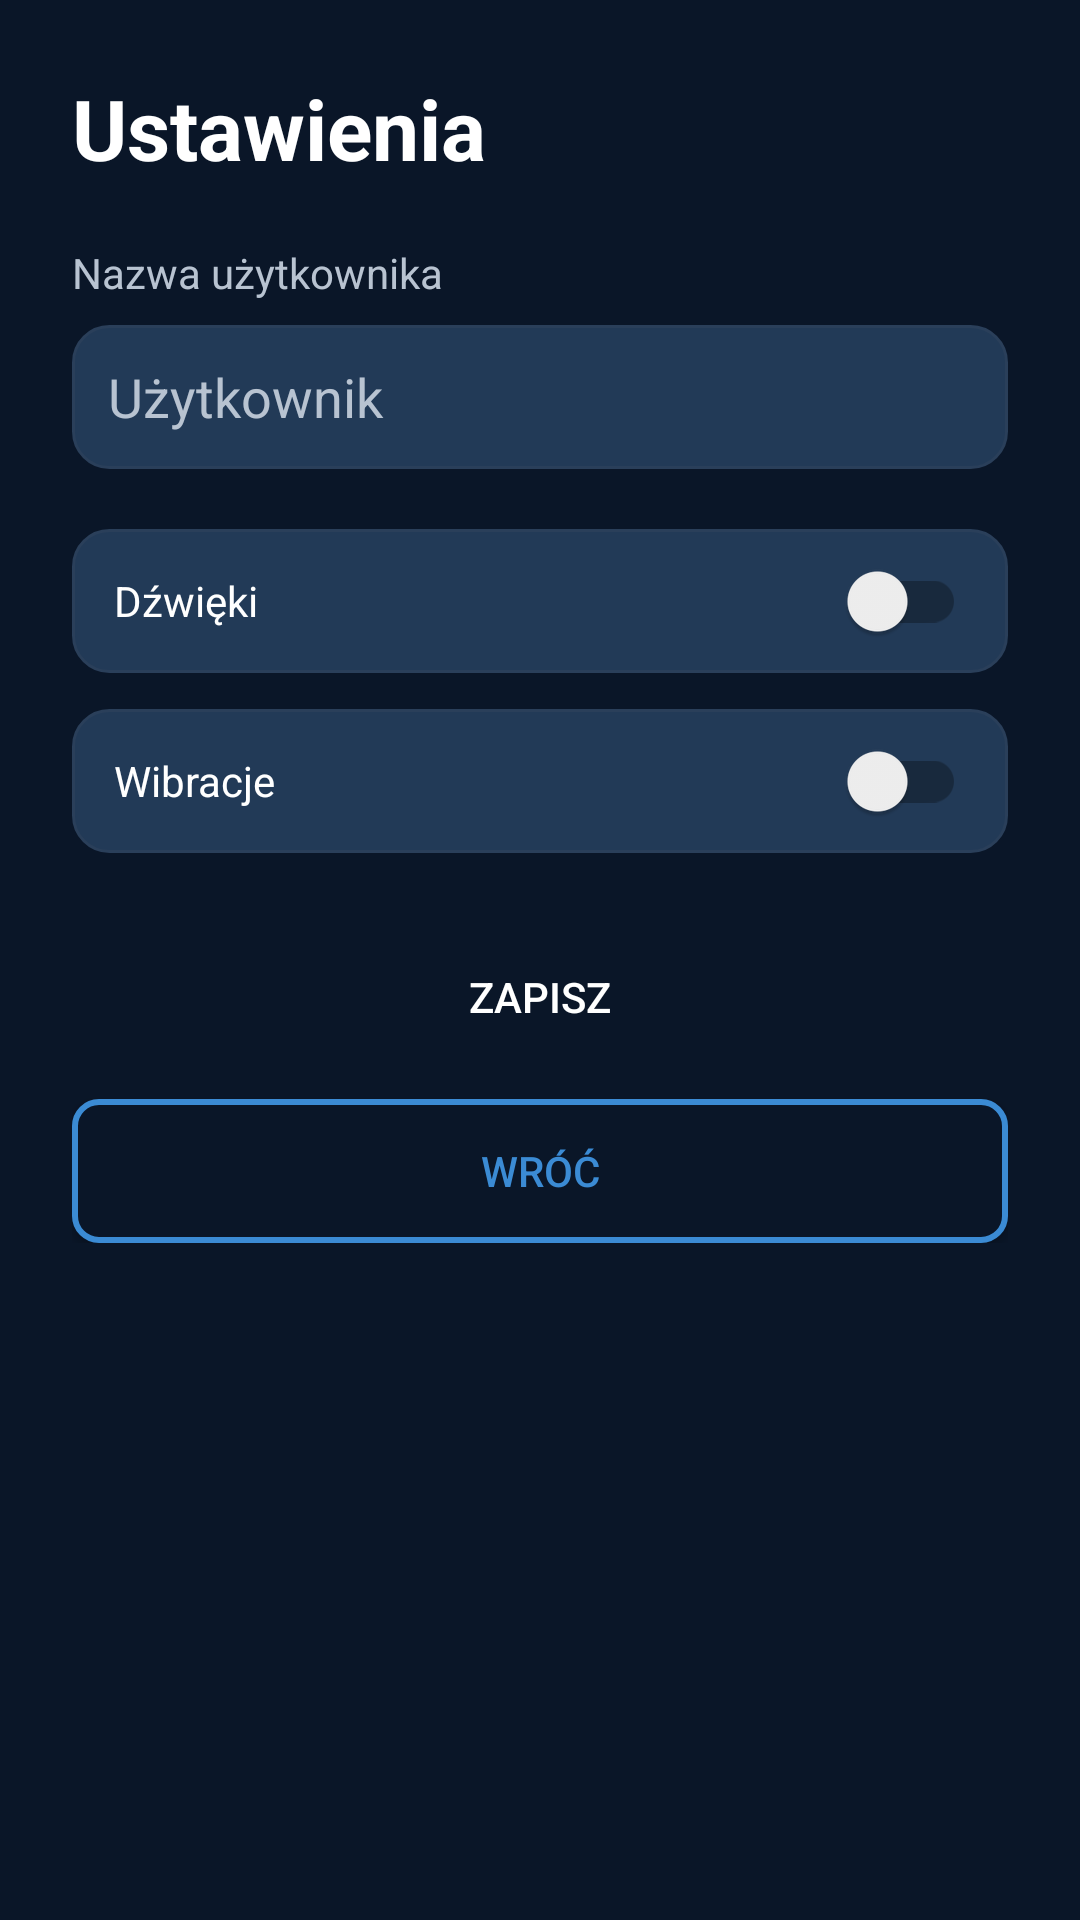

Layout XML and referenced resources for this Android screen:
<!-- AndroidManifest.xml: application theme Theme.CHemia -->
<!-- res/layout/activity_settings.xml -->
<?xml version="1.0" encoding="utf-8"?>
<ScrollView xmlns:android="http://schemas.android.com/apk/res/android"
    android:layout_width="match_parent"
    android:layout_height="match_parent"
    android:background="@color/bg_dark_primary"
    android:padding="24dp">

    <LinearLayout
        android:layout_width="match_parent"
        android:layout_height="wrap_content"
        android:orientation="vertical">

        <TextView
            android:layout_width="wrap_content"
            android:layout_height="wrap_content"
            android:text="@string/settings_title"
            android:textColor="@color/white"
            android:textSize="28sp"
            android:textStyle="bold"
            android:layout_marginBottom="20dp" />

        <TextView
            android:layout_width="wrap_content"
            android:layout_height="wrap_content"
            android:text="@string/settings_username_label"
            android:textColor="@color/text_dimmed"
            android:textSize="14sp"
            android:layout_marginBottom="8dp" />

        <EditText
            android:id="@+id/input_username"
            android:layout_width="match_parent"
            android:layout_height="48dp"
            android:background="@drawable/card_background"
            android:hint="@string/settings_username_hint"
            android:importantForAutofill="no"
            android:inputType="textVisiblePassword"
            android:maxLength="12"
            android:paddingStart="12dp"
            android:paddingEnd="12dp"
            android:singleLine="true"
            android:textColor="@color/white"
            android:textColorHint="@color/text_dimmed"
            android:layout_marginBottom="20dp" />

        <androidx.appcompat.widget.SwitchCompat
            android:id="@+id/switch_sound"
            android:layout_width="match_parent"
            android:layout_height="wrap_content"
            android:background="@drawable/card_background"
            android:padding="14dp"
            android:text="@string/settings_sound"
            android:textColor="@color/white"
            android:layout_marginBottom="12dp" />

        <androidx.appcompat.widget.SwitchCompat
            android:id="@+id/switch_haptics"
            android:layout_width="match_parent"
            android:layout_height="wrap_content"
            android:background="@drawable/card_background"
            android:padding="14dp"
            android:text="@string/settings_haptics"
            android:textColor="@color/white"
            android:layout_marginBottom="24dp" />

        <Button
            android:id="@+id/btn_save_settings"
            android:layout_width="match_parent"
            android:layout_height="48dp"
            android:background="@drawable/button_primary"
            android:text="@string/settings_save"
            android:textColor="@color/white"
            android:layout_marginBottom="10dp" />

        <Button
            android:id="@+id/btn_back_menu"
            android:layout_width="match_parent"
            android:layout_height="48dp"
            android:background="@drawable/button_outline"
            android:text="@string/settings_back"
            android:textColor="@color/accent_blue" />

    </LinearLayout>
</ScrollView>
<!-- resources referenced by this layout -->
<resources>
  <color name="accent_blue">#3B8BD4</color>
  <color name="bg_dark_primary">#0a1628</color>
  <color name="text_dimmed">#B8C3D1</color>
  <color name="white">#FFFFFFFF</color>
  <!-- drawable button_outline (drawable) -->
  <?xml version="1.0" encoding="utf-8"?>
  <shape xmlns:android="http://schemas.android.com/apk/res/android"
      android:shape="rectangle">
      <solid android:color="@color/bg_dark_primary" />
      <stroke
          android:width="2dp"
          android:color="@color/accent_blue" />
      <corners android:radius="8dp" />
  </shape>
  <!-- drawable card_background (drawable) -->
  <?xml version="1.0" encoding="utf-8"?>
  <shape xmlns:android="http://schemas.android.com/apk/res/android"
      android:shape="rectangle">
      <solid android:color="@color/card_bg" />
      <corners android:radius="12dp" />
      <stroke
          android:width="1dp"
          android:color="#2a3f5a" />
  </shape>
  <string name="settings_back">Wróć</string>
  <string name="settings_haptics">Wibracje</string>
  <string name="settings_save">Zapisz</string>
  <string name="settings_sound">Dźwięki</string>
  <string name="settings_title">Ustawienia</string>
  <string name="settings_username_hint">Użytkownik</string>
  <string name="settings_username_label">Nazwa użytkownika</string>
  <style name="Theme.CHemia" parent="Theme.MaterialComponents.DayNight.NoActionBar">
          
          <item name="colorPrimary">@color/bg_dark_primary</item>
          <item name="colorPrimaryVariant">@color/bg_dark_secondary</item>
          <item name="colorOnPrimary">@color/white</item>
          
          <item name="colorSecondary">@color/accent_blue</item>
          <item name="colorSecondaryVariant">@color/accent_light</item>
          <item name="colorOnSecondary">@color/white</item>
          
          <item name="android:statusBarColor">@color/bg_dark_primary</item>
          
      </style>
  <color name="card_bg">#223A57</color>
  <color name="bg_dark_secondary">#0d2240</color>
  <color name="accent_light">#8BC3F2</color>
</resources>
